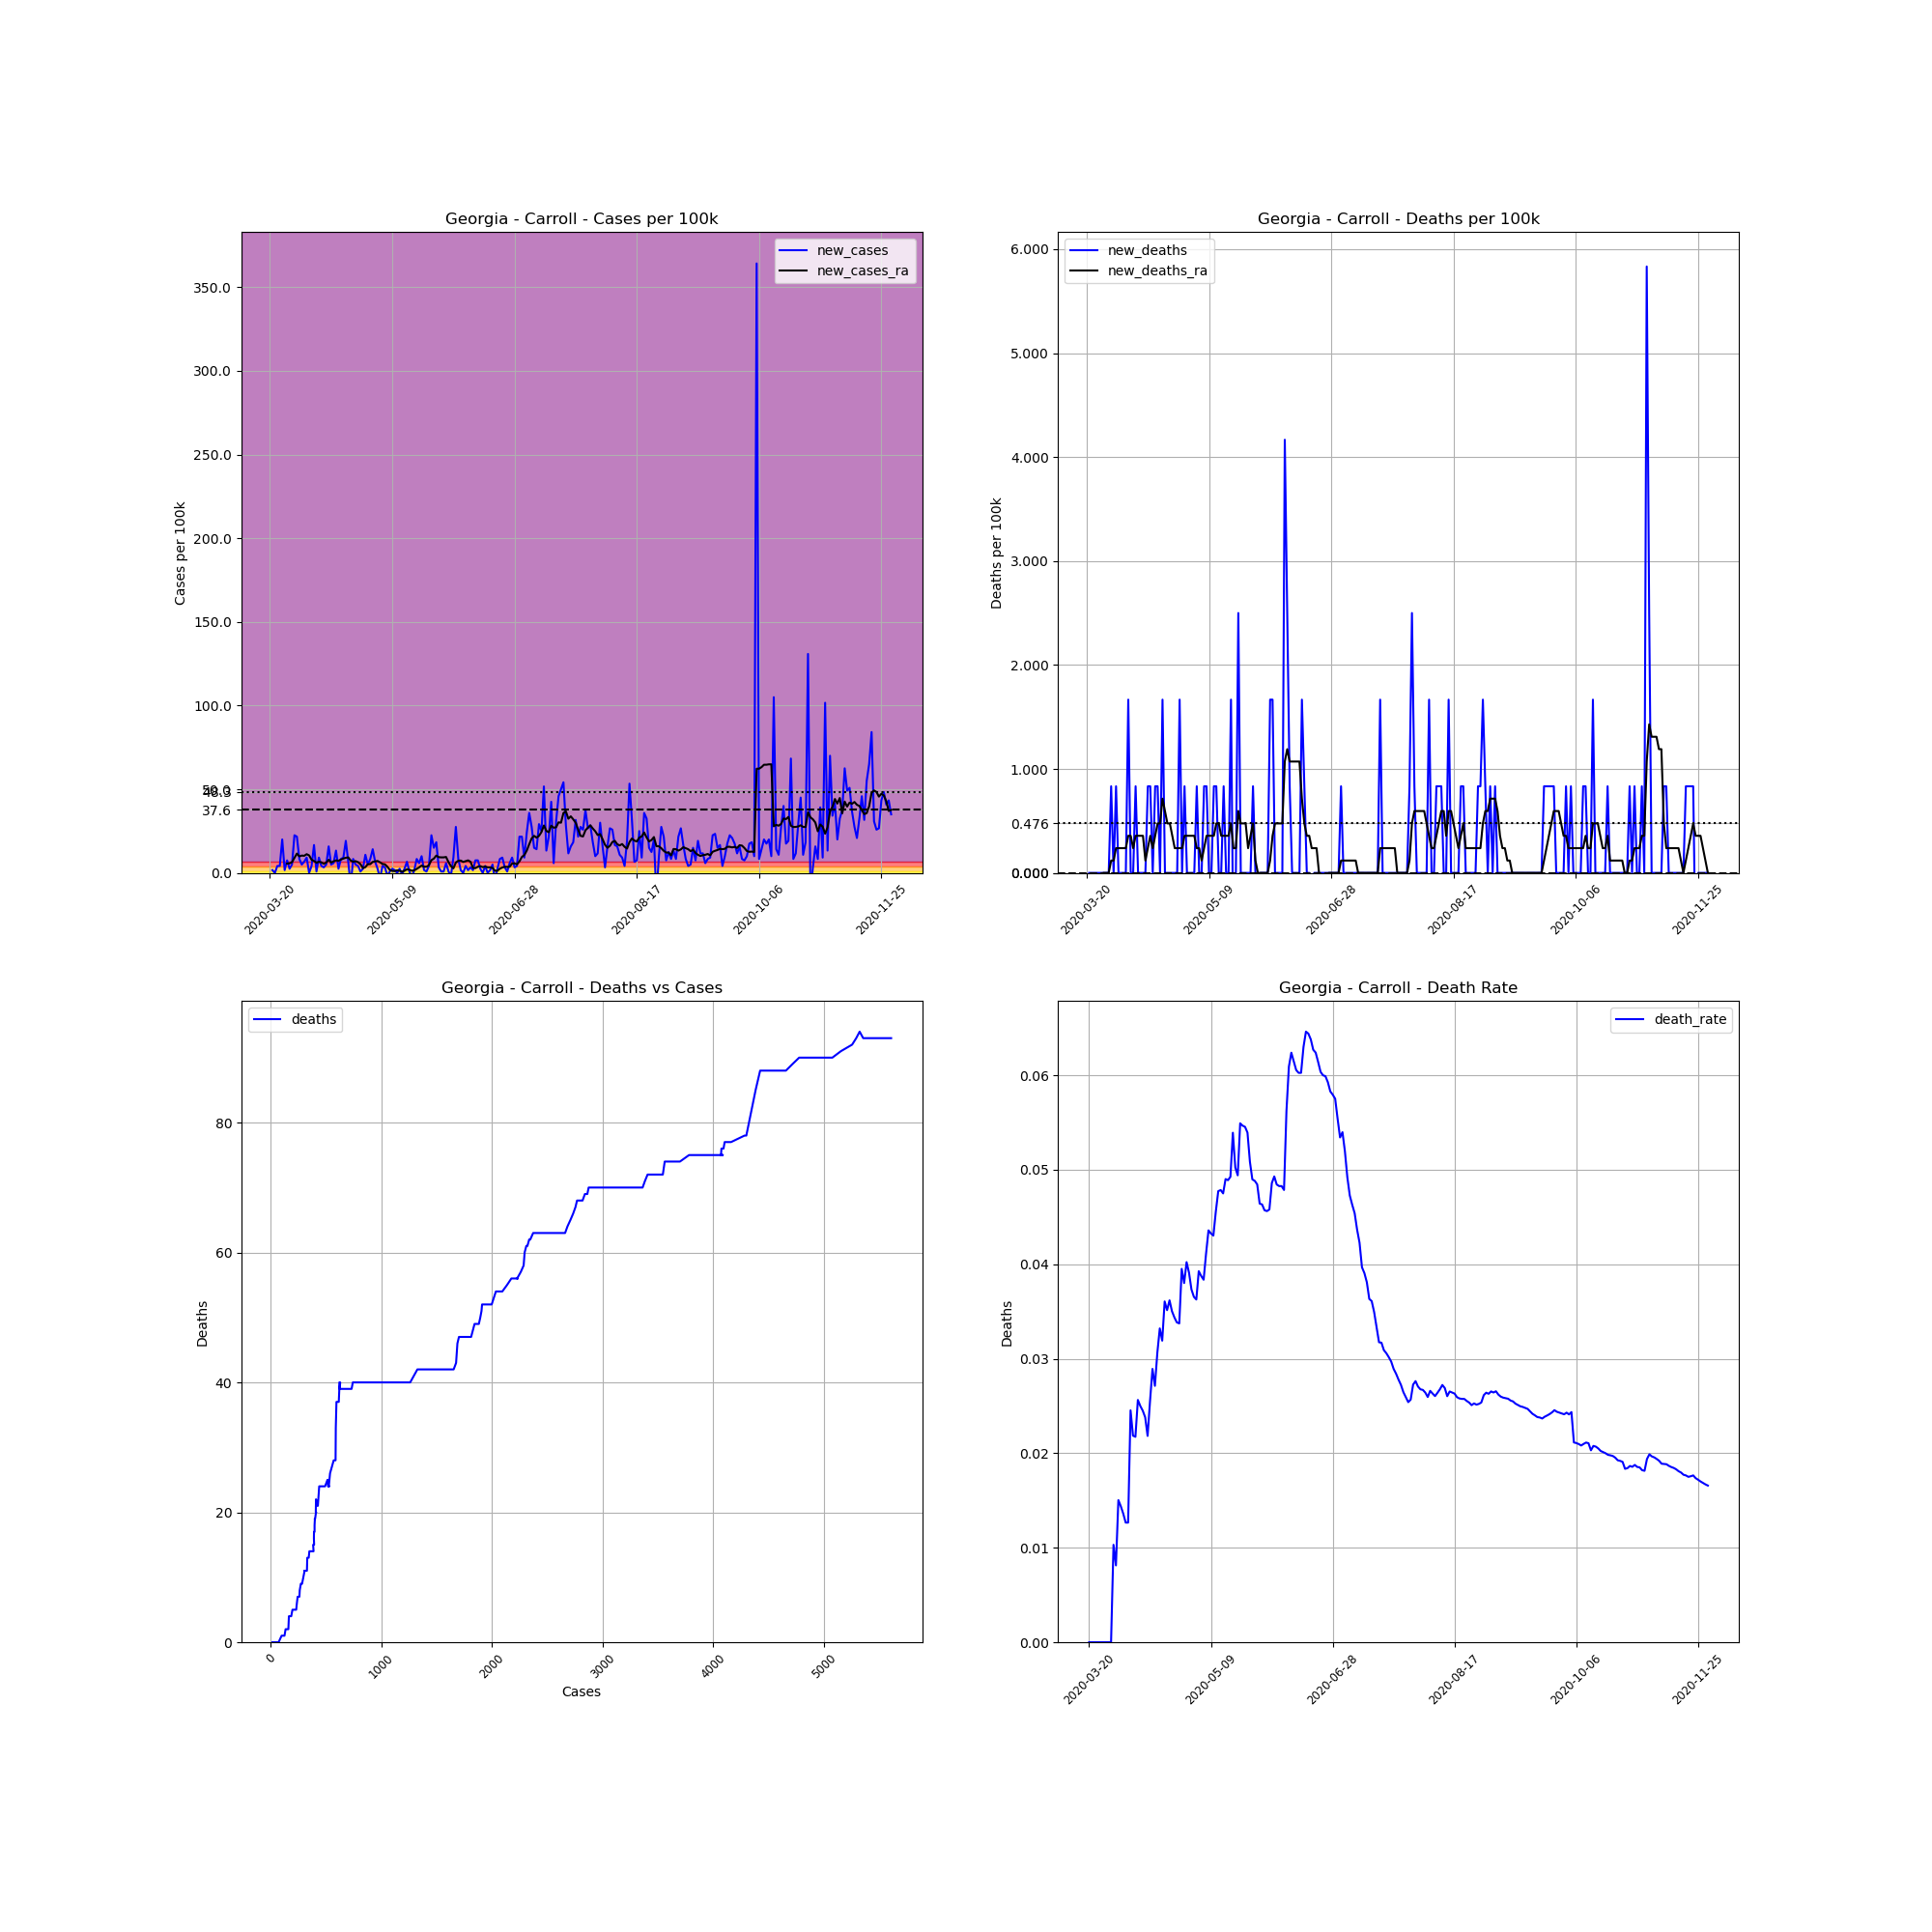

Data behind this chart, as committed beside it:
, date, county, state, fips, cases, deaths, COUNTY, STNAME, CTYNAME, POPESTIMATE2019, cases_per_100k, deaths_per_100k, death_rate, new_cases, new_deaths, new_cases_ra, new_deaths_ra
200411, 2020-03-20, Carroll, Georgia, 13045, 14, 0.0, 45, Georgia, Carroll, 119992, 11.67, 0.0, 0.0, , , , 
200412, 2020-03-21, Carroll, Georgia, 13045, 16, 0.0, 45, Georgia, Carroll, 119992, 13.33, 0.0, 0.0, 1.667, 0.0, , 
200413, 2020-03-22, Carroll, Georgia, 13045, 16, 0.0, 45, Georgia, Carroll, 119992, 13.33, 0.0, 0.0, 0.0, 0.0, , 
200414, 2020-03-23, Carroll, Georgia, 13045, 21, 0.0, 45, Georgia, Carroll, 119992, 17.5, 0.0, 0.0, 4.167, 0.0, , 
200415, 2020-03-24, Carroll, Georgia, 13045, 26, 0.0, 45, Georgia, Carroll, 119992, 21.67, 0.0, 0.0, 4.167, 0.0, , 
200416, 2020-03-25, Carroll, Georgia, 13045, 50, 0.0, 45, Georgia, Carroll, 119992, 41.67, 0.0, 0.0, 20, 0.0, , 
200417, 2020-03-26, Carroll, Georgia, 13045, 52, 0.0, 45, Georgia, Carroll, 119992, 43.34, 0.0, 0.0, 1.667, 0.0, , 
200418, 2020-03-27, Carroll, Georgia, 13045, 61, 0.0, 45, Georgia, Carroll, 119992, 50.84, 0.0, 0.0, 7.501, 0.0, 5.596, 0.0
200419, 2020-03-28, Carroll, Georgia, 13045, 64, 0.0, 45, Georgia, Carroll, 119992, 53.34, 0.0, 0.0, 2.5, 0.0, 5.715, 0.0
200420, 2020-03-29, Carroll, Georgia, 13045, 70, 0.0, 45, Georgia, Carroll, 119992, 58.34, 0.0, 0.0, 5, 0.0, 6.429, 0.0
200421, 2020-03-30, Carroll, Georgia, 13045, 97, 1.0, 45, Georgia, Carroll, 119992, 80.84, 0.8334, 0.01031, 22.5, 0.8334, 9.048, 0.1191
200422, 2020-03-31, Carroll, Georgia, 13045, 123, 1.0, 45, Georgia, Carroll, 119992, 102.5, 0.8334, 0.00813, 21.67, 0.0, 11.55, 0.1191
200423, 2020-04-01, Carroll, Georgia, 13045, 133, 2.0, 45, Georgia, Carroll, 119992, 110.8, 1.667, 0.01504, 8.334, 0.8334, 9.882, 0.2381
200424, 2020-04-02, Carroll, Georgia, 13045, 139, 2.0, 45, Georgia, Carroll, 119992, 115.8, 1.667, 0.01439, 5, 0.0, 10.36, 0.2381
200425, 2020-04-03, Carroll, Georgia, 13045, 147, 2.0, 45, Georgia, Carroll, 119992, 122.5, 1.667, 0.01361, 6.667, 0.0, 10.24, 0.2381
200426, 2020-04-04, Carroll, Georgia, 13045, 158, 2.0, 45, Georgia, Carroll, 119992, 131.7, 1.667, 0.01266, 9.167, 0.0, 11.19, 0.2381
200427, 2020-04-05, Carroll, Georgia, 13045, 158, 2.0, 45, Georgia, Carroll, 119992, 131.7, 1.667, 0.01266, 0.0, 0.0, 10.48, 0.2381
200428, 2020-04-06, Carroll, Georgia, 13045, 163, 4.0, 45, Georgia, Carroll, 119992, 135.8, 3.334, 0.02454, 4.167, 1.667, 7.858, 0.3572
200429, 2020-04-07, Carroll, Georgia, 13045, 183, 4.0, 45, Georgia, Carroll, 119992, 152.5, 3.334, 0.02186, 16.67, 0.0, 7.143, 0.3572
200430, 2020-04-08, Carroll, Georgia, 13045, 184, 4.0, 45, Georgia, Carroll, 119992, 153.3, 3.334, 0.02174, 0.8334, 0.0, 6.072, 0.2381
200431, 2020-04-09, Carroll, Georgia, 13045, 195, 5.0, 45, Georgia, Carroll, 119992, 162.5, 4.167, 0.02564, 9.167, 0.8334, 6.667, 0.3572
200432, 2020-04-10, Carroll, Georgia, 13045, 200, 5.0, 45, Georgia, Carroll, 119992, 166.7, 4.167, 0.025, 4.167, 0.0, 6.31, 0.3572
200433, 2020-04-11, Carroll, Georgia, 13045, 204, 5.0, 45, Georgia, Carroll, 119992, 170, 4.167, 0.02451, 3.334, 0.0, 5.477, 0.3572
200434, 2020-04-12, Carroll, Georgia, 13045, 210, 5.0, 45, Georgia, Carroll, 119992, 175, 4.167, 0.02381, 5, 0.0, 6.191, 0.3572
200435, 2020-04-13, Carroll, Georgia, 13045, 229, 5.0, 45, Georgia, Carroll, 119992, 190.8, 4.167, 0.02183, 15.83, 0.0, 7.858, 0.1191
200436, 2020-04-14, Carroll, Georgia, 13045, 235, 6.0, 45, Georgia, Carroll, 119992, 195.8, 5, 0.02553, 5, 0.8334, 6.191, 0.2381
200437, 2020-04-15, Carroll, Georgia, 13045, 242, 7.0, 45, Georgia, Carroll, 119992, 201.7, 5.834, 0.02893, 5.834, 0.8334, 6.905, 0.3572
200438, 2020-04-16, Carroll, Georgia, 13045, 258, 7.0, 45, Georgia, Carroll, 119992, 215, 5.834, 0.02713, 13.33, 0.0, 7.501, 0.2381
200439, 2020-04-17, Carroll, Georgia, 13045, 261, 8.0, 45, Georgia, Carroll, 119992, 217.5, 6.667, 0.03065, 2.5, 0.8334, 7.262, 0.3572
200440, 2020-04-18, Carroll, Georgia, 13045, 271, 9.0, 45, Georgia, Carroll, 119992, 225.8, 7.501, 0.03321, 8.334, 0.8334, 7.977, 0.4762
200441, 2020-04-19, Carroll, Georgia, 13045, 282, 9.0, 45, Georgia, Carroll, 119992, 235, 7.501, 0.03191, 9.167, 0.0, 8.572, 0.4762
200442, 2020-04-20, Carroll, Georgia, 13045, 305, 11.0, 45, Georgia, Carroll, 119992, 254.2, 9.167, 0.03607, 19.17, 1.667, 9.048, 0.7143
200443, 2020-04-21, Carroll, Georgia, 13045, 313, 11.0, 45, Georgia, Carroll, 119992, 260.9, 9.167, 0.03514, 6.667, 0.0, 9.286, 0.5953
200444, 2020-04-22, Carroll, Georgia, 13045, 304, 11.0, 45, Georgia, Carroll, 119992, 253.4, 9.167, 0.03618, -7.501, 0.0, 7.381, 0.4762
200445, 2020-04-23, Carroll, Georgia, 13045, 314, 11.0, 45, Georgia, Carroll, 119992, 261.7, 9.167, 0.03503, 8.334, 0.0, 6.667, 0.4762
200446, 2020-04-24, Carroll, Georgia, 13045, 320, 11.0, 45, Georgia, Carroll, 119992, 266.7, 9.167, 0.03438, 5, 0.0, 7.024, 0.3572
200447, 2020-04-25, Carroll, Georgia, 13045, 325, 11.0, 45, Georgia, Carroll, 119992, 270.9, 9.167, 0.03385, 4.167, 0.0, 6.429, 0.2381
200448, 2020-04-26, Carroll, Georgia, 13045, 326, 11.0, 45, Georgia, Carroll, 119992, 271.7, 9.167, 0.03374, 0.8334, 0.0, 5.238, 0.2381
200449, 2020-04-27, Carroll, Georgia, 13045, 329, 13.0, 45, Georgia, Carroll, 119992, 274.2, 10.83, 0.03951, 2.5, 1.667, 2.857, 0.2381
200450, 2020-04-28, Carroll, Georgia, 13045, 342, 13.0, 45, Georgia, Carroll, 119992, 285, 10.83, 0.03801, 10.83, 0.0, 3.453, 0.2381
200451, 2020-04-29, Carroll, Georgia, 13045, 348, 14.0, 45, Georgia, Carroll, 119992, 290, 11.67, 0.04023, 5, 0.8334, 5.238, 0.3572
200452, 2020-04-30, Carroll, Georgia, 13045, 358, 14.0, 45, Georgia, Carroll, 119992, 298.4, 11.67, 0.03911, 8.334, 0.0, 5.238, 0.3572
200453, 2020-05-01, Carroll, Georgia, 13045, 375, 14.0, 45, Georgia, Carroll, 119992, 312.5, 11.67, 0.03733, 14.17, 0.0, 6.548, 0.3572
200454, 2020-05-02, Carroll, Georgia, 13045, 383, 14.0, 45, Georgia, Carroll, 119992, 319.2, 11.67, 0.03655, 6.667, 0.0, 6.905, 0.3572
200455, 2020-05-03, Carroll, Georgia, 13045, 386, 14.0, 45, Georgia, Carroll, 119992, 321.7, 11.67, 0.03627, 2.5, 0.0, 7.143, 0.3572
200456, 2020-05-04, Carroll, Georgia, 13045, 382, 15.0, 45, Georgia, Carroll, 119992, 318.4, 12.5, 0.03927, -3.334, 0.8334, 6.31, 0.2381
200457, 2020-05-05, Carroll, Georgia, 13045, 387, 15.0, 45, Georgia, Carroll, 119992, 322.5, 12.5, 0.03876, 4.167, 0.0, 5.358, 0.2381
200458, 2020-05-06, Carroll, Georgia, 13045, 391, 15.0, 45, Georgia, Carroll, 119992, 325.9, 12.5, 0.03836, 3.334, 0.0, 5.119, 0.1191
200459, 2020-05-07, Carroll, Georgia, 13045, 389, 16.0, 45, Georgia, Carroll, 119992, 324.2, 13.33, 0.04113, -1.667, 0.8334, 3.691, 0.2381
200460, 2020-05-08, Carroll, Georgia, 13045, 390, 17.0, 45, Georgia, Carroll, 119992, 325, 14.17, 0.04359, 0.8334, 0.8334, 1.786, 0.3572
200461, 2020-05-09, Carroll, Georgia, 13045, 393, 17.0, 45, Georgia, Carroll, 119992, 327.5, 14.17, 0.04326, 2.5, 0.0, 1.191, 0.3572
200462, 2020-05-10, Carroll, Georgia, 13045, 395, 17.0, 45, Georgia, Carroll, 119992, 329.2, 14.17, 0.04304, 1.667, 0.0, 1.072, 0.3572
200463, 2020-05-11, Carroll, Georgia, 13045, 395, 18.0, 45, Georgia, Carroll, 119992, 329.2, 15, 0.04557, 0.0, 0.8334, 1.548, 0.3572
200464, 2020-05-12, Carroll, Georgia, 13045, 398, 19.0, 45, Georgia, Carroll, 119992, 331.7, 15.83, 0.04774, 2.5, 0.8334, 1.31, 0.4762
200465, 2020-05-13, Carroll, Georgia, 13045, 397, 19.0, 45, Georgia, Carroll, 119992, 330.9, 15.83, 0.04786, -0.8334, 0.0, 0.7143, 0.4762
200466, 2020-05-14, Carroll, Georgia, 13045, 400, 19.0, 45, Georgia, Carroll, 119992, 333.4, 15.83, 0.0475, 2.5, 0.0, 1.31, 0.3572
200467, 2020-05-15, Carroll, Georgia, 13045, 408, 20.0, 45, Georgia, Carroll, 119992, 340, 16.67, 0.04902, 6.667, 0.8334, 2.143, 0.3572
200468, 2020-05-16, Carroll, Georgia, 13045, 409, 20.0, 45, Georgia, Carroll, 119992, 340.9, 16.67, 0.0489, 0.8334, 0.0, 1.905, 0.3572
200469, 2020-05-17, Carroll, Georgia, 13045, 406, 20.0, 45, Georgia, Carroll, 119992, 338.4, 16.67, 0.04926, -2.5, 0.0, 1.31, 0.3572
200470, 2020-05-18, Carroll, Georgia, 13045, 408, 22.0, 45, Georgia, Carroll, 119992, 340, 18.33, 0.05392, 1.667, 1.667, 1.548, 0.4762
... 195 more rows
